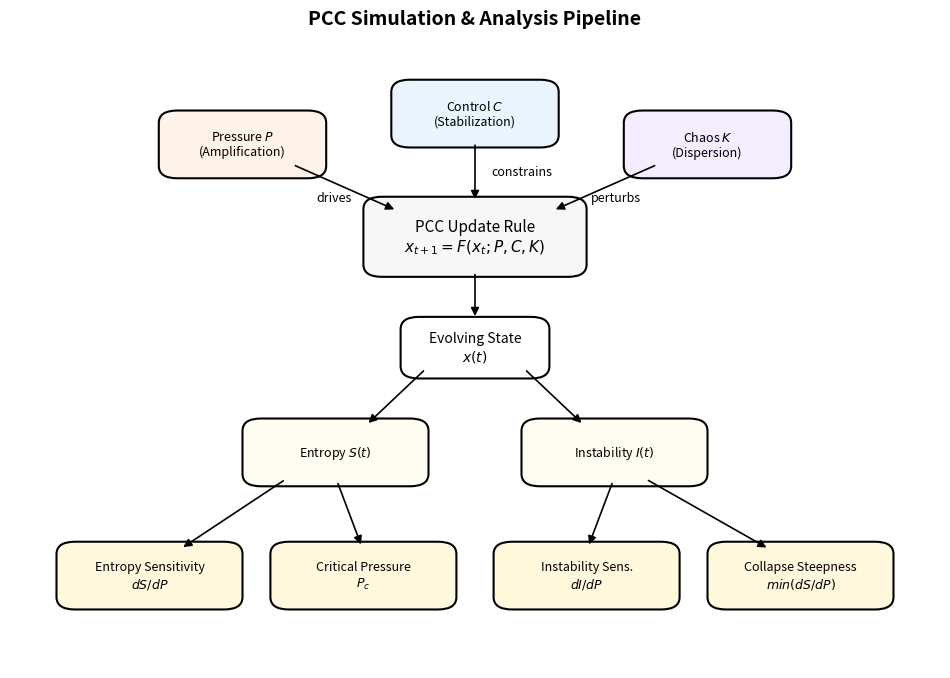

Generate this figure with matplotlib:
import argparse
import os
from dataclasses import dataclass
import matplotlib.pyplot as plt
from matplotlib.patches import FancyArrowPatch, FancyBboxPatch

@dataclass
class BoxStyle:
    width: float
    height: float
    rounding: float = 0.02
    linewidth: float = 1.5
    fontsize: int = 10

def add_box(ax, x, y, text, style, facecolor="white", edgecolor="black"):
    patch = FancyBboxPatch(
        (x - style.width / 2, y - style.height / 2),
        style.width, style.height,
        boxstyle=f"round,pad=0.02,rounding_size={style.rounding}",
        linewidth=style.linewidth, edgecolor=edgecolor, facecolor=facecolor,
    )
    ax.add_patch(patch)
    ax.text(x, y, text, ha="center", va="center", fontsize=style.fontsize, family="sans-serif")

def add_labeled_arrow(ax, start, end, text=None, side="right", dist=0.02, color="black"):
    """Adds arrow with text shifted to the side of the line."""
    arrow = FancyArrowPatch(start, end, arrowstyle="-|>", mutation_scale=12, 
                            linewidth=1.2, color=color, shrinkA=5, shrinkB=5)
    ax.add_patch(arrow)
    
    if text:
        # Calculate midpoint
        mx, my = (start[0] + end[0]) / 2, (start[1] + end[1]) / 2
        # Determine offset direction (perpendicular to arrow)
        dx, dy = end[0] - start[0], end[1] - start[1]
        length = (dx**2 + dy**2)**0.5
        # Perpendicular vector
        px, py = -dy/length, dx/length
        
        if side == "left": px, py = -px, -py
            
        ax.text(mx + px*dist, my + py*dist, text, fontsize=9, 
                ha="center", va="center", color=color, family="sans-serif")

def main():
    fig, ax = plt.subplots(figsize=(12, 8))
    ax.set_xlim(0, 1); ax.set_ylim(0, 1); ax.axis("off")

    # Styles - Reduced size for more 'breathing room'
    param_style = BoxStyle(width=0.14, height=0.07, fontsize=9)
    main_style = BoxStyle(width=0.20, height=0.09, fontsize=11)
    metric_style = BoxStyle(width=0.16, height=0.07, fontsize=9)

    # 1. PARAMETER LAYER (Top)
    add_box(ax, 0.25, 0.85, "Pressure $P$\n(Amplification)", param_style, "#fff2e8")
    add_box(ax, 0.50, 0.90, "Control $C$\n(Stabilization)", param_style, "#eaf4ff")
    add_box(ax, 0.75, 0.85, "Chaos $K$\n(Dispersion)", param_style, "#f4ecff")

    # 2. CORE DYNAMICS (Upper Middle)
    add_box(ax, 0.50, 0.70, "PCC Update Rule\n$x_{t+1} = F(x_t; P, C, K)$", main_style, "#f7f7f7")
    
    # 3. STATE LAYER (Middle)
    add_box(ax, 0.50, 0.52, "Evolving State\n$x(t)$", BoxStyle(0.12, 0.06), "white")

    # 4. OBSERVABLE LAYER (Lower Middle)
    add_box(ax, 0.35, 0.35, "Entropy $S(t)$", metric_style, "#fffdf2")
    add_box(ax, 0.65, 0.35, "Instability $I(t)$", metric_style, "#fffdf2")

    # 5. DERIVED METRICS (Bottom - re-spaced to 4 columns)
    metrics_y = 0.15
    add_box(ax, 0.15, metrics_y, "Entropy Sensitivity\n$dS/dP$", metric_style, "#fff8dc")
    add_box(ax, 0.38, metrics_y, "Critical Pressure\n$P_c$", metric_style, "#fff8dc")
    add_box(ax, 0.62, metrics_y, "Instability Sens.\n$dI/dP$", metric_style, "#fff8dc")
    add_box(ax, 0.85, metrics_y, "Collapse Steepness\n$min(dS/dP)$", metric_style, "#fff8dc")

    # --- ARROWS WITH SIDE LABELS ---
    add_labeled_arrow(ax, (0.30, 0.82), (0.42, 0.74), "drives", side="left")
    add_labeled_arrow(ax, (0.50, 0.86), (0.50, 0.75), "constrains", side="right", dist=0.05)
    add_labeled_arrow(ax, (0.70, 0.82), (0.58, 0.74), "perturbs", side="right")

    # Flow arrows
    add_labeled_arrow(ax, (0.50, 0.65), (0.50, 0.56)) # Dynamics to State
    add_labeled_arrow(ax, (0.45, 0.49), (0.38, 0.39)) # State to Entropy
    add_labeled_arrow(ax, (0.55, 0.49), (0.62, 0.39)) # State to Instability

    # Data Extraction Arrows (Bottom)
    add_labeled_arrow(ax, (0.30, 0.31), (0.18, 0.19))
    add_labeled_arrow(ax, (0.35, 0.31), (0.38, 0.19))
    add_labeled_arrow(ax, (0.65, 0.31), (0.62, 0.19))
    add_labeled_arrow(ax, (0.68, 0.31), (0.82, 0.19))

    plt.title("PCC Simulation & Analysis Pipeline", fontsize=14, fontweight='bold', pad=20)
    plt.savefig("pcc_schematic_fixed.png", dpi=300, bbox_inches="tight")
    print("Saved pcc_schematic_fixed.png")

if __name__ == "__main__":
    main()
